2-way image classification set "data" from GitHub (RawJat/BrainTumorDetection_v2); label vocabulary: no tumor, tumor.

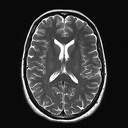
Label: no tumor

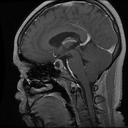
Label: tumor

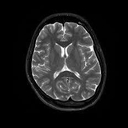
Label: no tumor

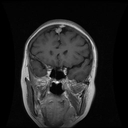
Label: tumor

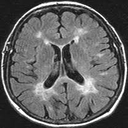
Label: no tumor

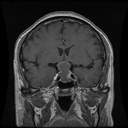
Label: tumor
